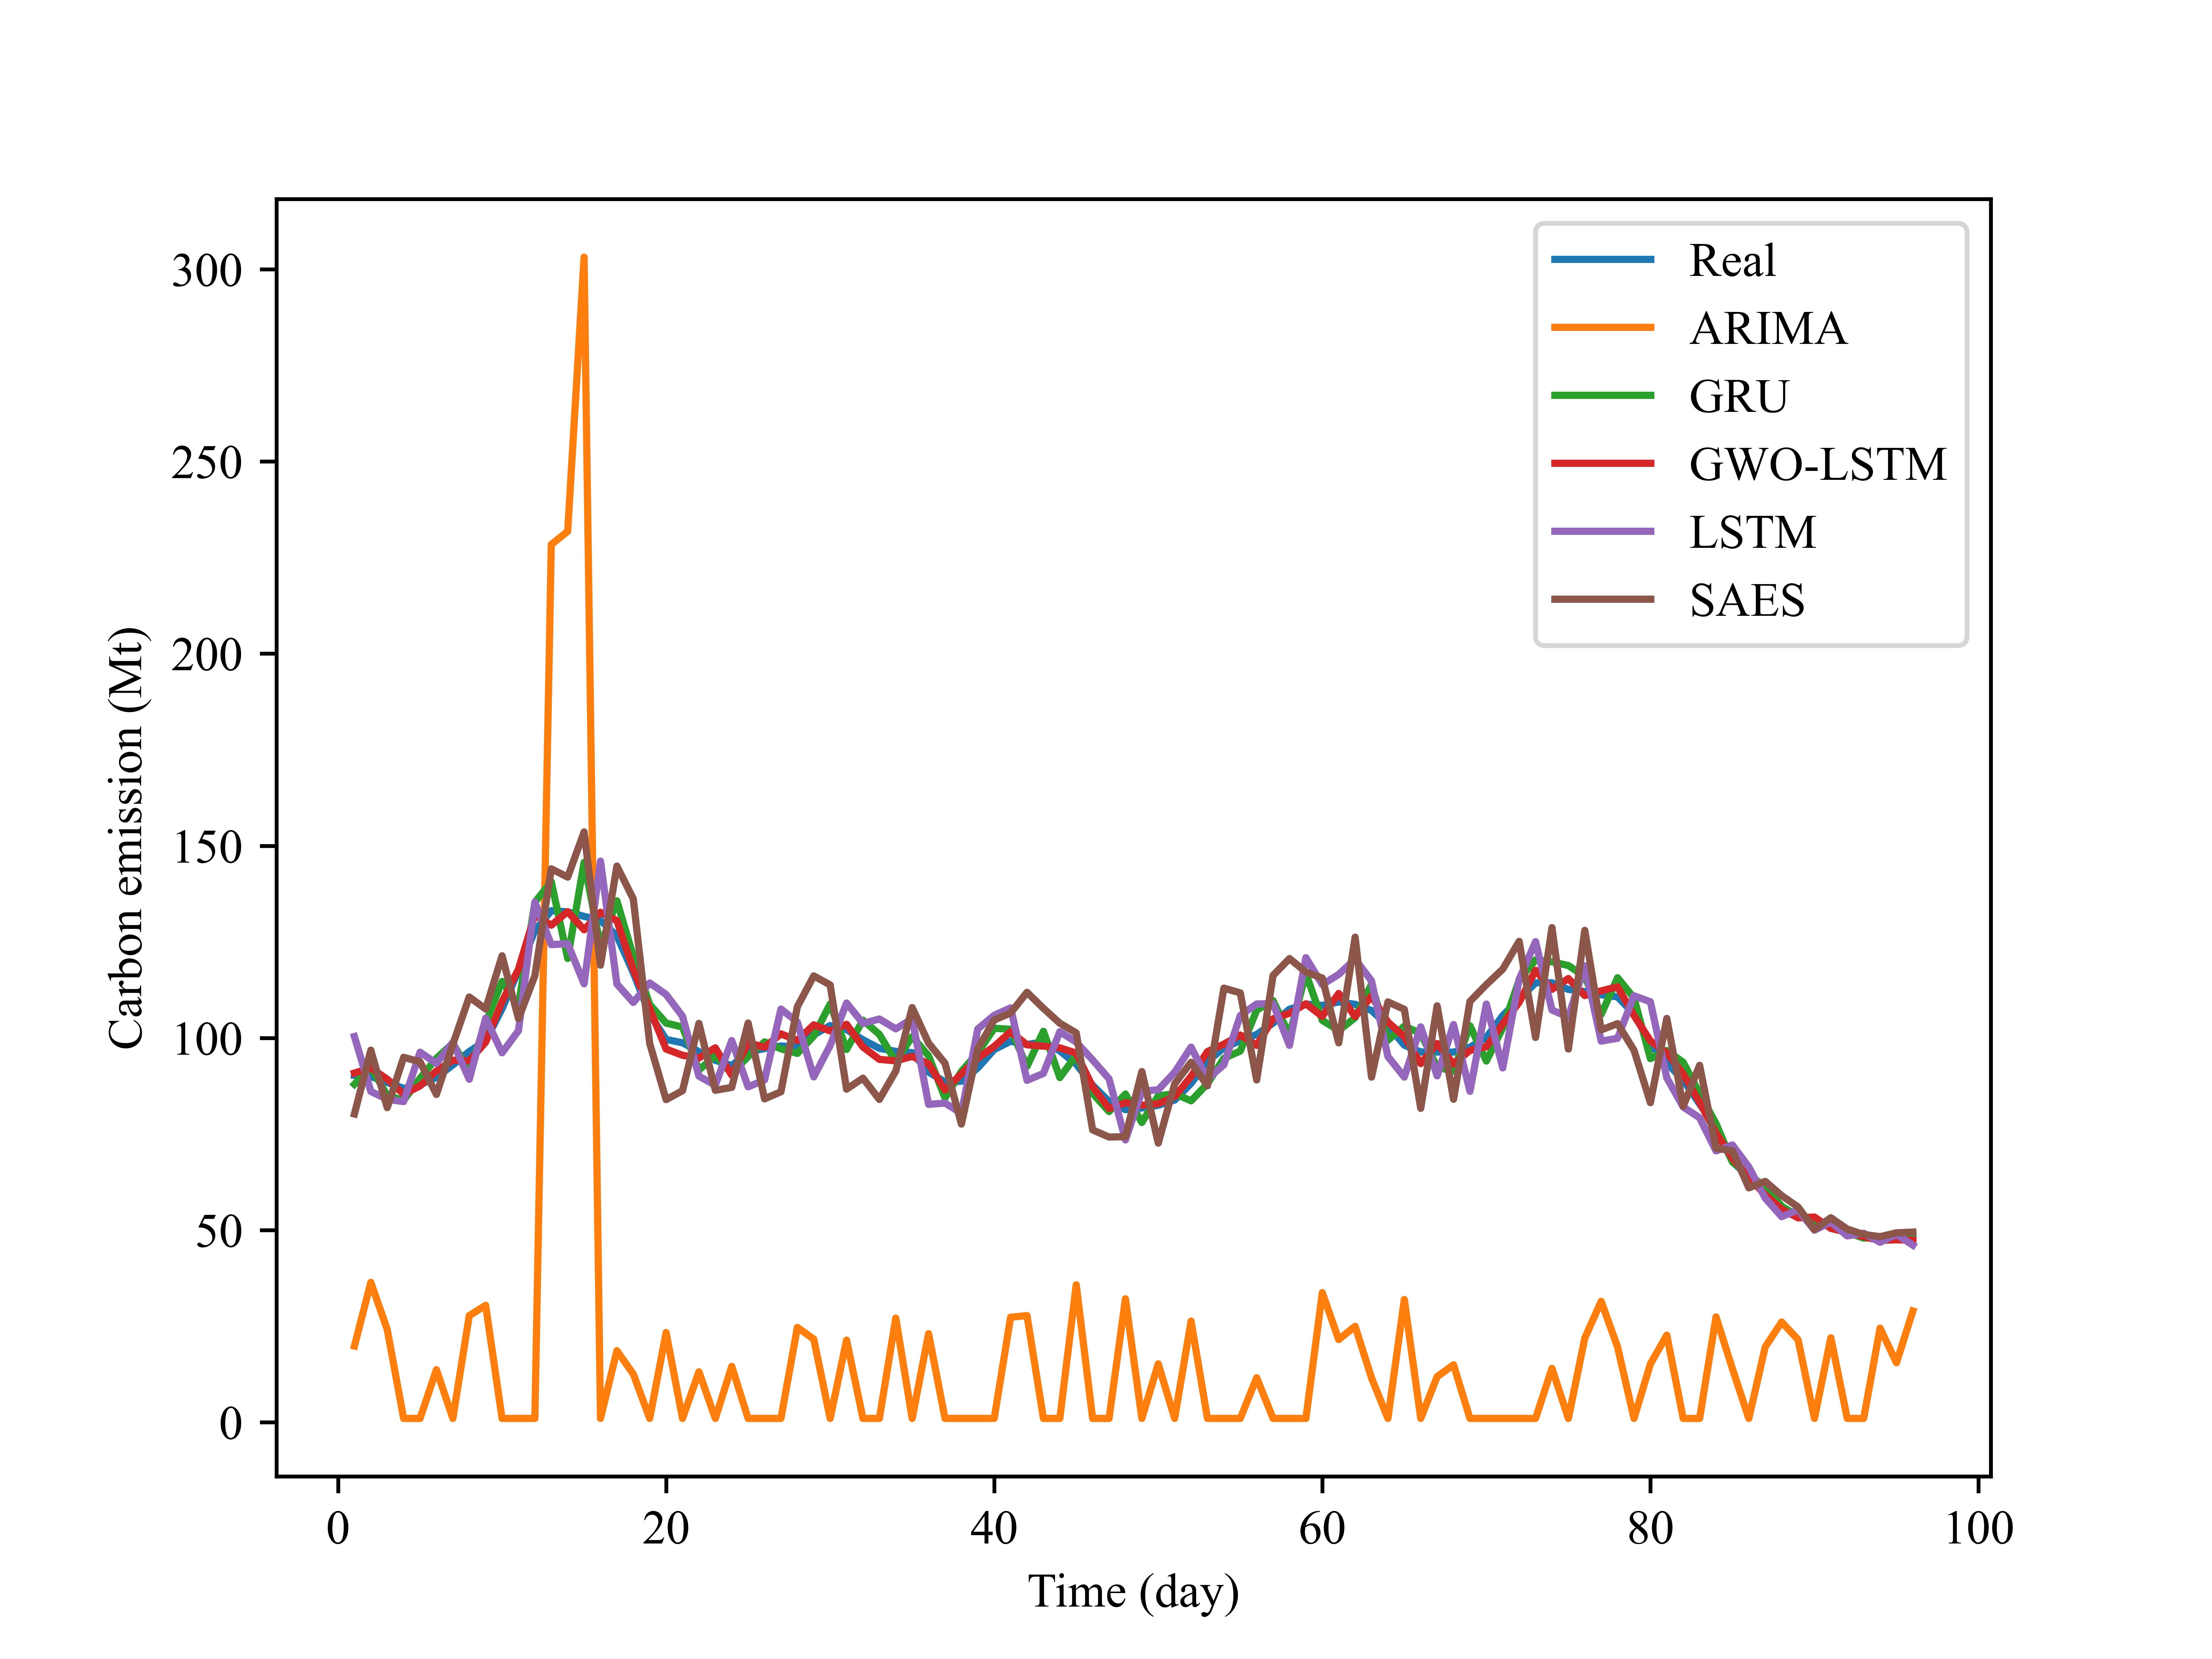

Values plotted in this chart, from the file beside it:
Index, Real, ARIMA, GRU, GWO-LSTM, LSTM, SAES
1.0, 90.27, 19.84, 87.95, 90.86, 100.4, 80.22
2.0, 89.95, 36.4, 92.36, 92.18, 86.09, 96.82
3.0, 88.45, 24.14, 85.05, 89.27, 84.02, 81.86
4.0, 86.87, 1.0, 83.77, 85.38, 83.44, 94.95
5.0, 87.82, 1.0, 89.5, 87.53, 96.3, 93.8
6.0, 89.72, 13.68, 94.69, 91.39, 93.37, 85.3
7.0, 92.98, 1.0, 98.61, 94.21, 98.86, 98.36
8.0, 96.47, 27.75, 91.33, 94.03, 89.24, 110.7
9.0, 99.25, 30.43, 103.8, 98.92, 105.1, 107.5
10.0, 107.6, 1.0, 114.7, 109.4, 96.14, 121.4
11.0, 117.5, 1.0, 108.3, 117.9, 101.9, 105
12.0, 127.9, 1.0, 135.3, 132, 135.3, 116.2
13.0, 133.1, 228.4, 140.7, 129.3, 124.3, 144
14.0, 132.8, 231.8, 120.7, 132.9, 124.5, 141.8
15.0, 131.6, 303.2, 145.7, 128.1, 114.1, 153.6
16.0, 130.6, 1.0, 123.9, 132.7, 146, 118.9
17.0, 126.6, 18.63, 135.7, 130.5, 114, 144.7
18.0, 117, 12.55, 121.2, 117.8, 109.2, 136.2
19.0, 106.2, 1.0, 108.7, 107.6, 114.3, 98.55
20.0, 99.62, 23.35, 103.9, 97.11, 111.3, 83.95
21.0, 98.74, 1.0, 102.8, 95.49, 105.6, 86.28
22.0, 96.44, 13.13, 91.65, 94.79, 90.06, 103.8
23.0, 94.17, 1.0, 95.41, 97.42, 87.69, 86.38
24.0, 92.8, 14.53, 90.68, 90.3, 99.32, 87.14
25.0, 96.37, 1.0, 95.19, 98.73, 87.28, 103.9
26.0, 97.24, 1.0, 98.97, 97.57, 89.06, 84.15
27.0, 97.91, 1.0, 97.17, 101.1, 107.5, 86
28.0, 97.66, 24.68, 95.97, 99.33, 104.1, 108.1
29.0, 100.8, 21.63, 100.5, 103.4, 89.87, 116.1
30.0, 103.2, 1.0, 108.8, 101.8, 98.05, 113.8
31.0, 102.2, 21.38, 97, 103.5, 109.1, 86.68
32.0, 99.52, 1.0, 104.6, 97.63, 103.8, 89.54
33.0, 97.29, 1.0, 100.9, 94.42, 104.9, 84
34.0, 96.51, 27.11, 93.8, 94.05, 102.4, 91.38
35.0, 96.18, 1.0, 100.4, 95.2, 105, 107.9
36.0, 91.12, 23.06, 95.34, 93.25, 82.71, 98.65
37.0, 88.56, 1.0, 84.36, 86.45, 83.06, 93.42
38.0, 88.73, 1.0, 91.29, 90.66, 80.4, 77.6
39.0, 92.2, 1.0, 96.15, 94.72, 102.3, 97.22
40.0, 97, 1.0, 102.5, 97.8, 105.9, 104.7
41.0, 99.13, 27.34, 102.3, 101.6, 107.8, 106.5
42.0, 98.28, 27.75, 92.59, 98.21, 88.96, 111.9
43.0, 98.98, 1.0, 101.7, 97.86, 90.78, 107.7
44.0, 96.62, 1.0, 89.69, 97.43, 101.6, 103.8
45.0, 93.19, 35.77, 95.52, 96.04, 98.92, 101.3
46.0, 87.69, 1.0, 85.55, 87.32, 94.26, 76.07
47.0, 83.46, 1.0, 80.85, 81.64, 89.37, 74.22
48.0, 81.33, 32.13, 85.41, 83.13, 73.46, 74.3
49.0, 81.78, 1.0, 78.01, 82.5, 86.11, 91.25
50.0, 82.48, 15.2, 84.94, 82.87, 86.52, 72.64
51.0, 83.84, 1.0, 85.49, 84.73, 91.06, 88.05
52.0, 88.18, 26.33, 83.64, 89.99, 97.61, 93.66
53.0, 93.87, 1.0, 88.1, 96.46, 89.32, 87.55
54.0, 97.44, 1.0, 94.71, 98.38, 93.03, 113
55.0, 99.3, 1.0, 96.59, 100.8, 105.8, 111.7
56.0, 100.9, 11.59, 107.2, 98.06, 108.8, 89.07
57.0, 103.9, 1.0, 109.7, 105, 108.9, 116.3
58.0, 107.5, 1.0, 100.7, 106.4, 98.06, 120.7
59.0, 108.8, 1.0, 116.8, 108.9, 120.9, 117.2
60.0, 108.5, 33.72, 104.6, 105.6, 113.9, 115.6
... 43 more rows
